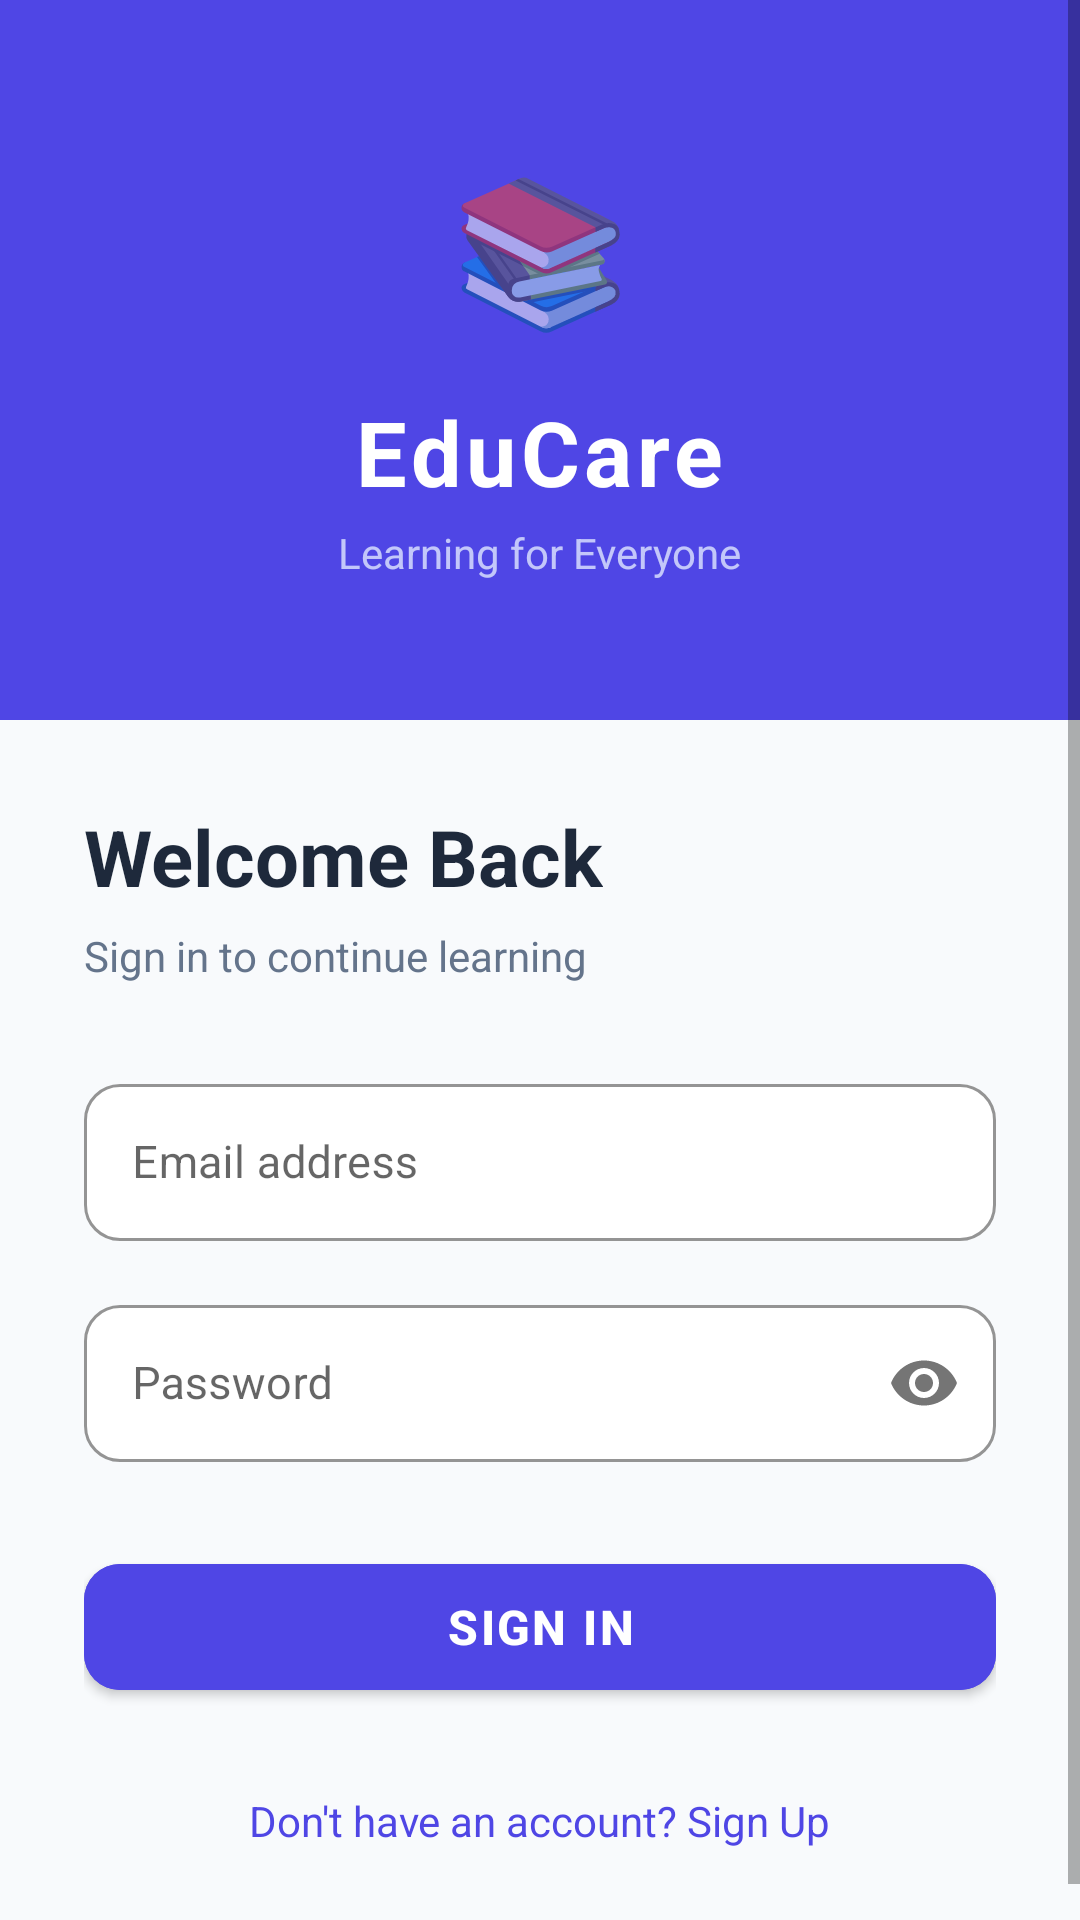

Here is an Android app screen rendered from its layout file. Give the layout XML and the strings, colors and styles it references.
<!-- AndroidManifest.xml: application theme Theme.EduCare -->
<!-- res/layout/activity_login.xml -->
<?xml version="1.0" encoding="utf-8"?>
<ScrollView xmlns:android="http://schemas.android.com/apk/res/android"
    xmlns:app="http://schemas.android.com/apk/res-auto"
    xmlns:tools="http://schemas.android.com/tools"
    android:layout_width="match_parent"
    android:layout_height="match_parent"
    android:fillViewport="true"
    android:background="@color/background"
    tools:context=".LoginActivity">

    <LinearLayout
        android:layout_width="match_parent"
        android:layout_height="wrap_content"
        android:orientation="vertical">

        
        <LinearLayout
            android:layout_width="match_parent"
            android:layout_height="240dp"
            android:orientation="vertical"
            android:gravity="center"
            android:padding="32dp"
            android:background="@color/indigo_600">

            <TextView
                android:layout_width="72dp"
                android:layout_height="72dp"
                android:text="📚"
                android:textSize="48sp"
                android:gravity="center" />

            <TextView
                android:layout_width="wrap_content"
                android:layout_height="wrap_content"
                android:layout_marginTop="12dp"
                android:text="EduCare"
                android:textSize="30sp"
                android:textStyle="bold"
                android:textColor="@color/white"
                android:letterSpacing="0.05" />

            <TextView
                android:layout_width="wrap_content"
                android:layout_height="wrap_content"
                android:layout_marginTop="4dp"
                android:text="Learning for Everyone"
                android:textSize="14sp"
                android:textColor="#CCE0E7FF" />
        </LinearLayout>

        
        <LinearLayout
            android:layout_width="match_parent"
            android:layout_height="wrap_content"
            android:orientation="vertical"
            android:padding="28dp">

            <TextView
                android:layout_width="wrap_content"
                android:layout_height="wrap_content"
                android:text="Welcome Back"
                android:textSize="26sp"
                android:textStyle="bold"
                android:textColor="@color/text_primary"
                android:layout_marginBottom="6dp" />

            <TextView
                android:layout_width="wrap_content"
                android:layout_height="wrap_content"
                android:text="Sign in to continue learning"
                android:textSize="14sp"
                android:textColor="@color/text_secondary"
                android:layout_marginBottom="28dp" />

            
            <com.google.android.material.textfield.TextInputLayout
                android:layout_width="match_parent"
                android:layout_height="wrap_content"
                android:layout_marginBottom="16dp"
                style="@style/Widget.MaterialComponents.TextInputLayout.OutlinedBox"
                app:boxCornerRadiusTopStart="12dp"
                app:boxCornerRadiusTopEnd="12dp"
                app:boxCornerRadiusBottomStart="12dp"
                app:boxCornerRadiusBottomEnd="12dp"
                app:boxStrokeColor="@color/stroke"
                app:boxBackgroundColor="@color/surface"
                app:hintTextColor="@color/indigo_600">

                <com.google.android.material.textfield.TextInputEditText
                    android:id="@+id/etEmail"
                    android:layout_width="match_parent"
                    android:layout_height="wrap_content"
                    android:hint="Email address"
                    android:inputType="textEmailAddress"
                    android:textColor="@color/text_primary"
                    android:textSize="15sp"
                    android:padding="16dp" />
            </com.google.android.material.textfield.TextInputLayout>

            
            <com.google.android.material.textfield.TextInputLayout
                android:layout_width="match_parent"
                android:layout_height="wrap_content"
                android:layout_marginBottom="28dp"
                style="@style/Widget.MaterialComponents.TextInputLayout.OutlinedBox"
                app:passwordToggleEnabled="true"
                app:boxCornerRadiusTopStart="12dp"
                app:boxCornerRadiusTopEnd="12dp"
                app:boxCornerRadiusBottomStart="12dp"
                app:boxCornerRadiusBottomEnd="12dp"
                app:boxStrokeColor="@color/stroke"
                app:boxBackgroundColor="@color/surface"
                app:hintTextColor="@color/indigo_600">

                <com.google.android.material.textfield.TextInputEditText
                    android:id="@+id/etPassword"
                    android:layout_width="match_parent"
                    android:layout_height="wrap_content"
                    android:hint="Password"
                    android:inputType="textPassword"
                    android:textColor="@color/text_primary"
                    android:textSize="15sp"
                    android:padding="16dp" />
            </com.google.android.material.textfield.TextInputLayout>

            
            <com.google.android.material.button.MaterialButton
                android:id="@+id/btnLogin"
                android:layout_width="match_parent"
                android:layout_height="54dp"
                android:text="Sign In"
                android:textSize="16sp"
                android:letterSpacing="0.05"
                android:textStyle="bold"
                app:cornerRadius="12dp"
                android:backgroundTint="@color/indigo_600" />

            
            <TextView
                android:id="@+id/tvSignup"
                android:layout_width="wrap_content"
                android:layout_height="wrap_content"
                android:layout_gravity="center"
                android:layout_marginTop="20dp"
                android:text="Don't have an account? Sign Up"
                android:textSize="14sp"
                android:textColor="@color/indigo_600"
                android:padding="8dp"
                android:clickable="true"
                android:focusable="true" />
        </LinearLayout>
    </LinearLayout>
</ScrollView>
<!-- resources referenced by this layout -->
<resources>
  <color name="background">#F8FAFC</color>
  <color name="indigo_600">#4F46E5</color>
  <color name="stroke">#E2E8F0</color>
  <color name="surface">#FFFFFF</color>
  <color name="text_primary">#1E293B</color>
  <color name="text_secondary">#64748B</color>
  <color name="white">#FFFFFF</color>
  <style name="Theme.EduCare" parent="Theme.MaterialComponents.DayNight.NoActionBar">
          <item name="colorPrimary">@color/indigo_600</item>
          <item name="colorPrimaryVariant">@color/indigo_700</item>
          <item name="colorOnPrimary">@color/white</item>
          <item name="colorSecondary">@color/success</item>
          <item name="colorSecondaryVariant">@color/teal_700</item>
          <item name="colorOnSecondary">@color/white</item>
          <item name="android:colorBackground">@color/background</item>
          <item name="android:textColorPrimary">@color/text_primary</item>
          <item name="android:textColorHint">@color/text_hint</item>
          <item name="android:statusBarColor">@color/indigo_700</item>
          <item name="android:windowLightStatusBar" tools:targetApi="23">false</item>
          <item name="shapeAppearanceSmallComponent">@style/ShapeSmall</item>
          <item name="shapeAppearanceMediumComponent">@style/ShapeMedium</item>
          <item name="shapeAppearanceLargeComponent">@style/ShapeLarge</item>
      </style>
  <color name="indigo_700">#4338CA</color>
  <color name="success">#10B981</color>
  <color name="teal_700">#059669</color>
  <color name="text_hint">#94A3B8</color>
  <style name="ShapeSmall" parent="ShapeAppearance.MaterialComponents.SmallComponent">
          <item name="cornerSize">8dp</item>
      </style>
  <style name="ShapeMedium" parent="ShapeAppearance.MaterialComponents.MediumComponent">
          <item name="cornerSize">12dp</item>
      </style>
  <style name="ShapeLarge" parent="ShapeAppearance.MaterialComponents.LargeComponent">
          <item name="cornerSize">16dp</item>
      </style>
</resources>
